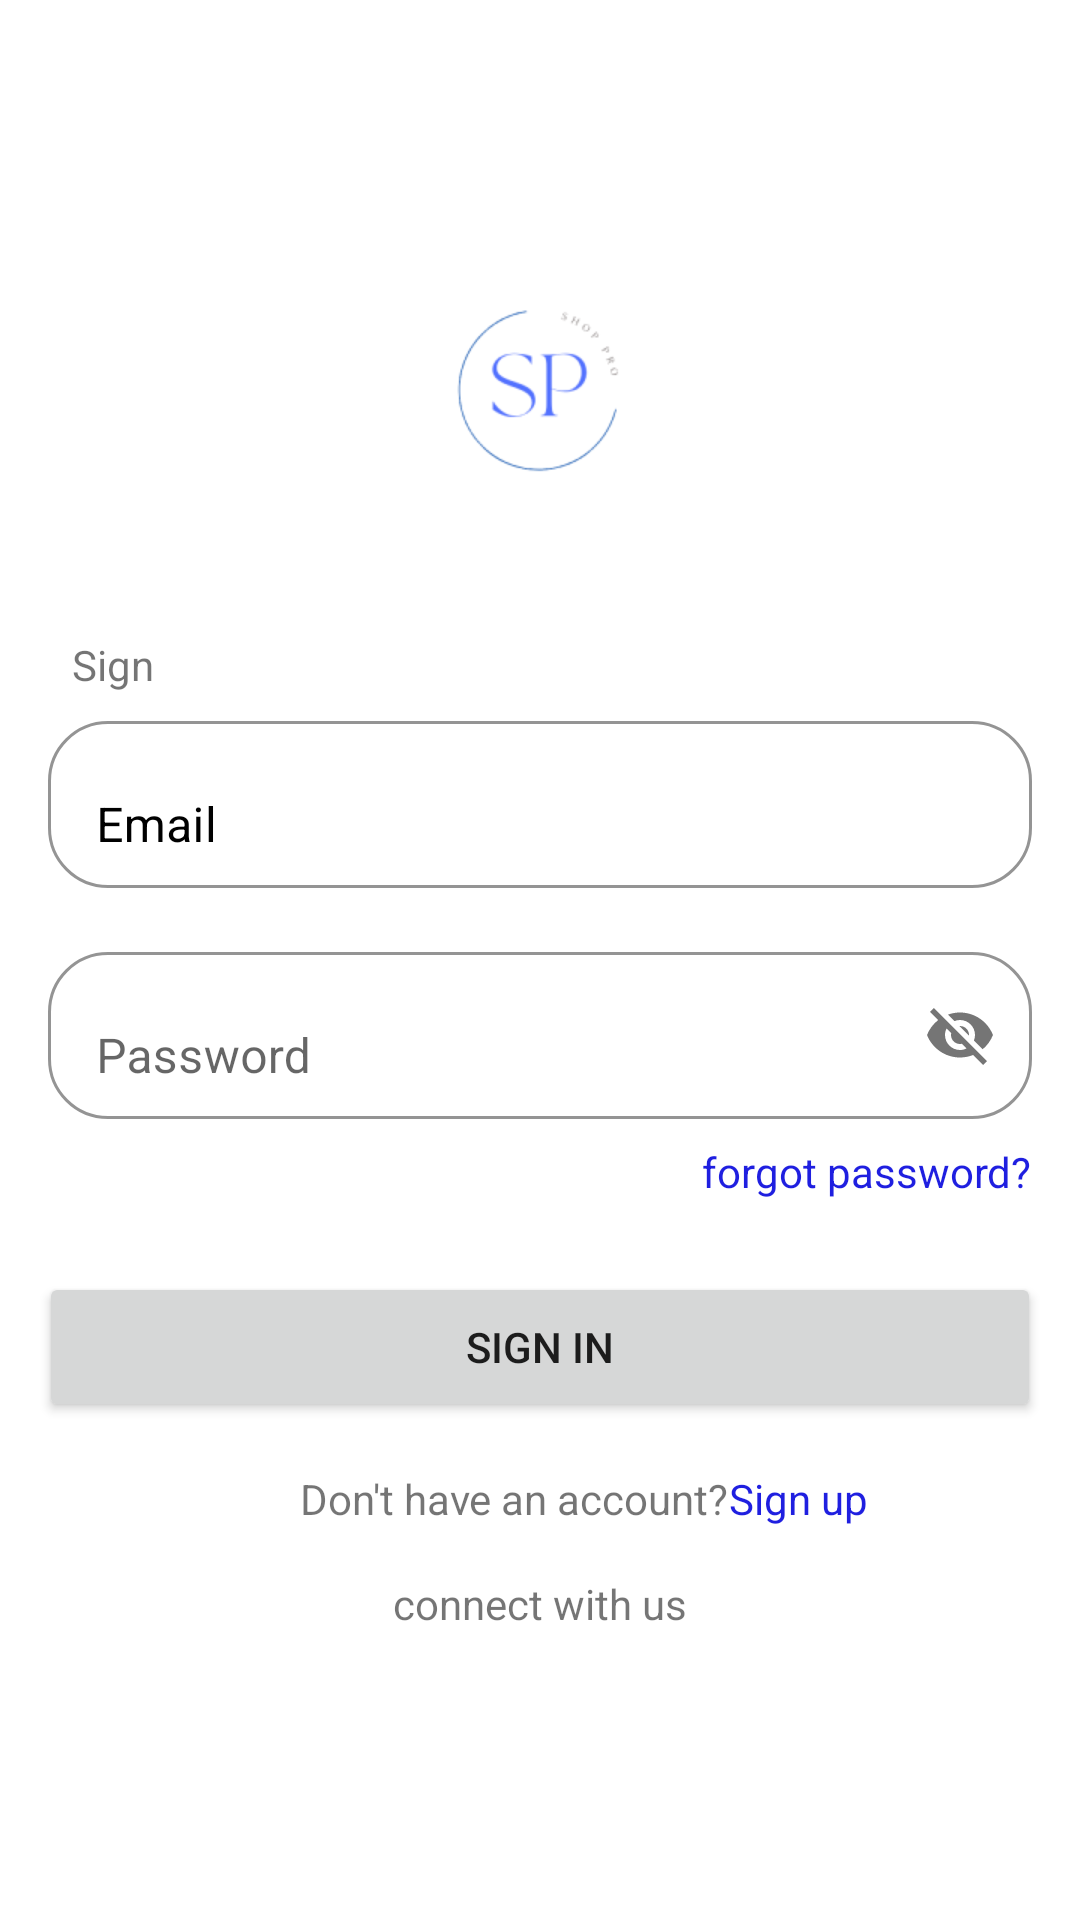

This screen was rendered from an Android layout file. Write that file and the resources it references.
<!-- AndroidManifest.xml: application theme Theme.ShopPro -->
<!-- res/layout/activity_login.xml -->
<?xml version="1.0" encoding="utf-8"?>
<androidx.constraintlayout.widget.ConstraintLayout xmlns:android="http://schemas.android.com/apk/res/android"
    xmlns:app="http://schemas.android.com/apk/res-auto"
    xmlns:tools="http://schemas.android.com/tools"
    android:layout_width="match_parent"
    android:layout_height="match_parent"
    tools:context=".LoginActivity">

    <ImageView
        android:id="@+id/imageView"
        android:layout_width="100dp"
        android:layout_height="100dp"
        android:layout_marginTop="80dp"
        app:layout_constraintEnd_toEndOf="parent"
        app:layout_constraintStart_toStartOf="parent"
        app:layout_constraintTop_toTopOf="parent"
        app:srcCompat="@drawable/logo" />

    <TextView
        android:id="@+id/tvSign"
        android:layout_width="wrap_content"
        android:layout_height="wrap_content"
        android:layout_marginStart="24dp"
        android:layout_marginTop="32dp"
        android:text="Sign "
        app:layout_constraintStart_toStartOf="parent"
        app:layout_constraintTop_toBottomOf="@+id/imageView" />

    <com.google.android.material.textfield.TextInputLayout
        android:id="@+id/tilEmail"
        android:layout_width="0dp"
        android:layout_height="wrap_content"
        android:layout_marginStart="16dp"
        android:layout_marginTop="4dp"
        android:layout_marginEnd="16dp"
        android:textColorHint="@color/black"
        app:boxBackgroundColor="@android:color/transparent"
        app:boxBackgroundMode="outline"
        app:boxCornerRadiusBottomEnd="20dp"
        app:boxCornerRadiusBottomStart="20dp"
        app:boxCornerRadiusTopEnd="20dp"
        app:boxCornerRadiusTopStart="20dp"
        app:boxStrokeColor="#246EE9"
        app:endIconMode="clear_text"
        app:layout_constraintEnd_toEndOf="parent"
        app:layout_constraintStart_toStartOf="parent"
        app:layout_constraintTop_toBottomOf="@+id/tvSign"
        app:startIconDrawable="@drawable/ic_baseline_email_24">

        <com.google.android.material.textfield.TextInputEditText
            android:id="@+id/etEmail"
            android:layout_width="match_parent"
            android:layout_height="wrap_content"
            android:hint="Email"
            android:inputType="textEmailAddress"
            android:shadowColor="#912E2E" />
    </com.google.android.material.textfield.TextInputLayout>

    <com.google.android.material.textfield.TextInputLayout
        android:id="@+id/tilPassword"
        android:layout_width="0dp"
        android:layout_height="wrap_content"
        android:layout_marginStart="16dp"
        android:layout_marginTop="16dp"
        android:layout_marginEnd="16dp"
        app:boxBackgroundColor="@android:color/transparent"
        app:boxBackgroundMode="outline"
        app:boxCornerRadiusBottomEnd="20dp"
        app:boxCornerRadiusBottomStart="20dp"
        app:boxCornerRadiusTopEnd="20dp"
        app:boxCornerRadiusTopStart="20dp"
        app:boxStrokeColor="#246EE9"
        app:layout_constraintEnd_toEndOf="parent"
        app:layout_constraintStart_toStartOf="parent"
        app:layout_constraintTop_toBottomOf="@+id/tilEmail"
        app:passwordToggleEnabled="true"
        app:startIconDrawable="@drawable/ic_baseline_lock_24">

        <com.google.android.material.textfield.TextInputEditText
            android:id="@+id/etPassword"
            android:layout_width="match_parent"
            android:layout_height="wrap_content"
            android:hint="Password"
            android:inputType="textPassword|textEmailAddress"
            android:shadowColor="#912E2E" />
    </com.google.android.material.textfield.TextInputLayout>

    <TextView
        android:id="@+id/tvForgPassword"
        android:layout_width="wrap_content"
        android:layout_height="wrap_content"
        android:layout_marginTop="8dp"
        android:layout_marginEnd="16dp"
        android:text="forgot password?"
        android:textColor="#1F1FE0"
        app:layout_constraintEnd_toEndOf="parent"
        app:layout_constraintTop_toBottomOf="@+id/tilPassword" />

    <Button
        android:id="@+id/btnSignIn"
        android:layout_width="334dp"
        android:layout_height="50dp"
        android:layout_marginTop="24dp"
        android:text="SIGN IN"
        app:cornerRadius="50dp"
        app:layout_constraintEnd_toEndOf="parent"
        app:layout_constraintStart_toStartOf="parent"
        app:layout_constraintTop_toBottomOf="@+id/tvForgPassword" />

    <TextView
        android:id="@+id/tvNoacc"
        android:layout_width="wrap_content"
        android:layout_height="wrap_content"
        android:layout_marginStart="100dp"
        android:layout_marginTop="16dp"
        android:text="Don't have an account?"
        app:layout_constraintStart_toStartOf="parent"
        app:layout_constraintTop_toBottomOf="@+id/btnSignIn" />

    <TextView
        android:id="@+id/tvSignup"
        android:layout_width="wrap_content"
        android:layout_height="wrap_content"
        android:text="Sign up"
        android:textColor="#1F1FE0"
        app:layout_constraintStart_toEndOf="@+id/tvNoacc"
        app:layout_constraintTop_toTopOf="@+id/tvNoacc" />

    <TextView
        android:id="@+id/tvConnect"
        android:layout_width="wrap_content"
        android:layout_height="wrap_content"
        android:layout_marginTop="16dp"
        android:text="connect with us"
        app:layout_constraintEnd_toEndOf="parent"
        app:layout_constraintStart_toStartOf="parent"
        app:layout_constraintTop_toBottomOf="@+id/tvNoacc" />

</androidx.constraintlayout.widget.ConstraintLayout>
<!-- resources referenced by this layout -->
<resources>
  <!-- drawable logo: png bitmap (drawable-v24, 7160 bytes) -->
  <style name="Theme.ShopPro" parent="Theme.MaterialComponents.DayNight.DarkActionBar">
          
          <item name="colorPrimary">@color/purple_500</item>
          <item name="colorPrimaryVariant">@color/purple_700</item>
          <item name="colorOnPrimary">@color/white</item>
          
          <item name="colorSecondary">@color/teal_200</item>
          <item name="colorSecondaryVariant">@color/teal_700</item>
          <item name="colorOnSecondary">@color/black</item>
          
          <item name="android:statusBarColor" tools:targetApi="l">?attr/colorPrimaryVariant</item>
          
      </style>
  <!-- not gathered from this repository: default colours our renderer supplied (Android Studio template values) -->
  <color name="purple_500">#FF6200EE</color>
  <color name="purple_700">#FF3700B3</color>
  <color name="teal_200">#FF03DAC5</color>
  <color name="teal_700">#FF018786</color>
  <color name="black">#FF000000</color>
  <color name="white">#FFFFFFFF</color>
</resources>
